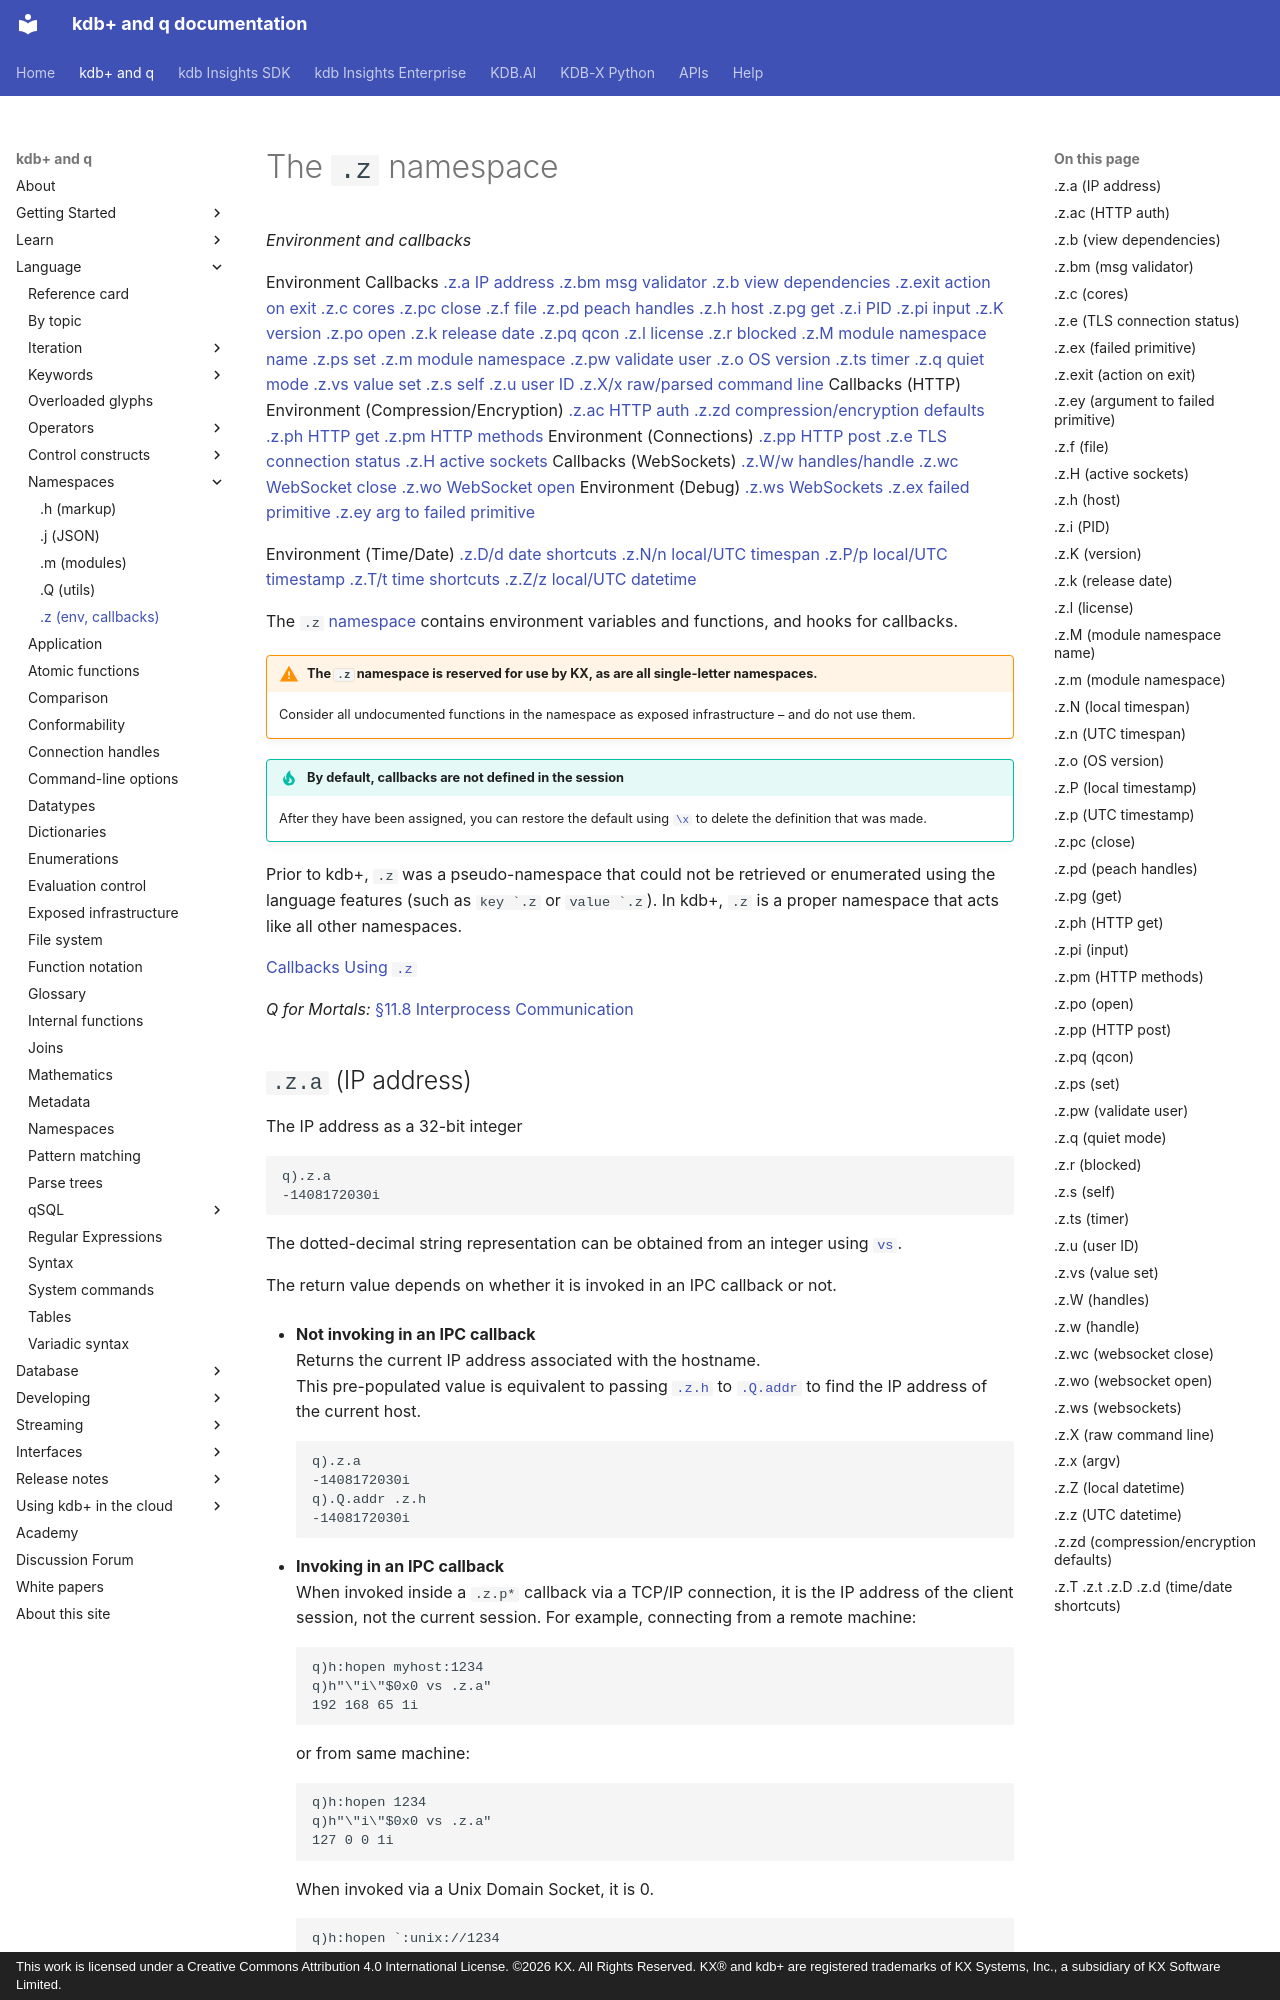

repository: KxSystems/docs · page: ref/dotz/index.html · generator: mkdocs · copyright: This work is licensed under a Creative Commons Attribution 4.0 International License. ©2026 KX. All Rights Reserved. KX® and kdb+ are registered trademarks of KX Systems, Inc., a subsidiary of KX Software Limited.

---
title: the .z namespace | Reference | kdb+ and q documentation
description: The .z namespace contains objects that return or set system information, and callbacks for IPC.
last_updated: January 2026
author: KX Systems, Inc., a subsidiary of KX Software Limited
keywords: callbacks, environment, kdb+, q
---
